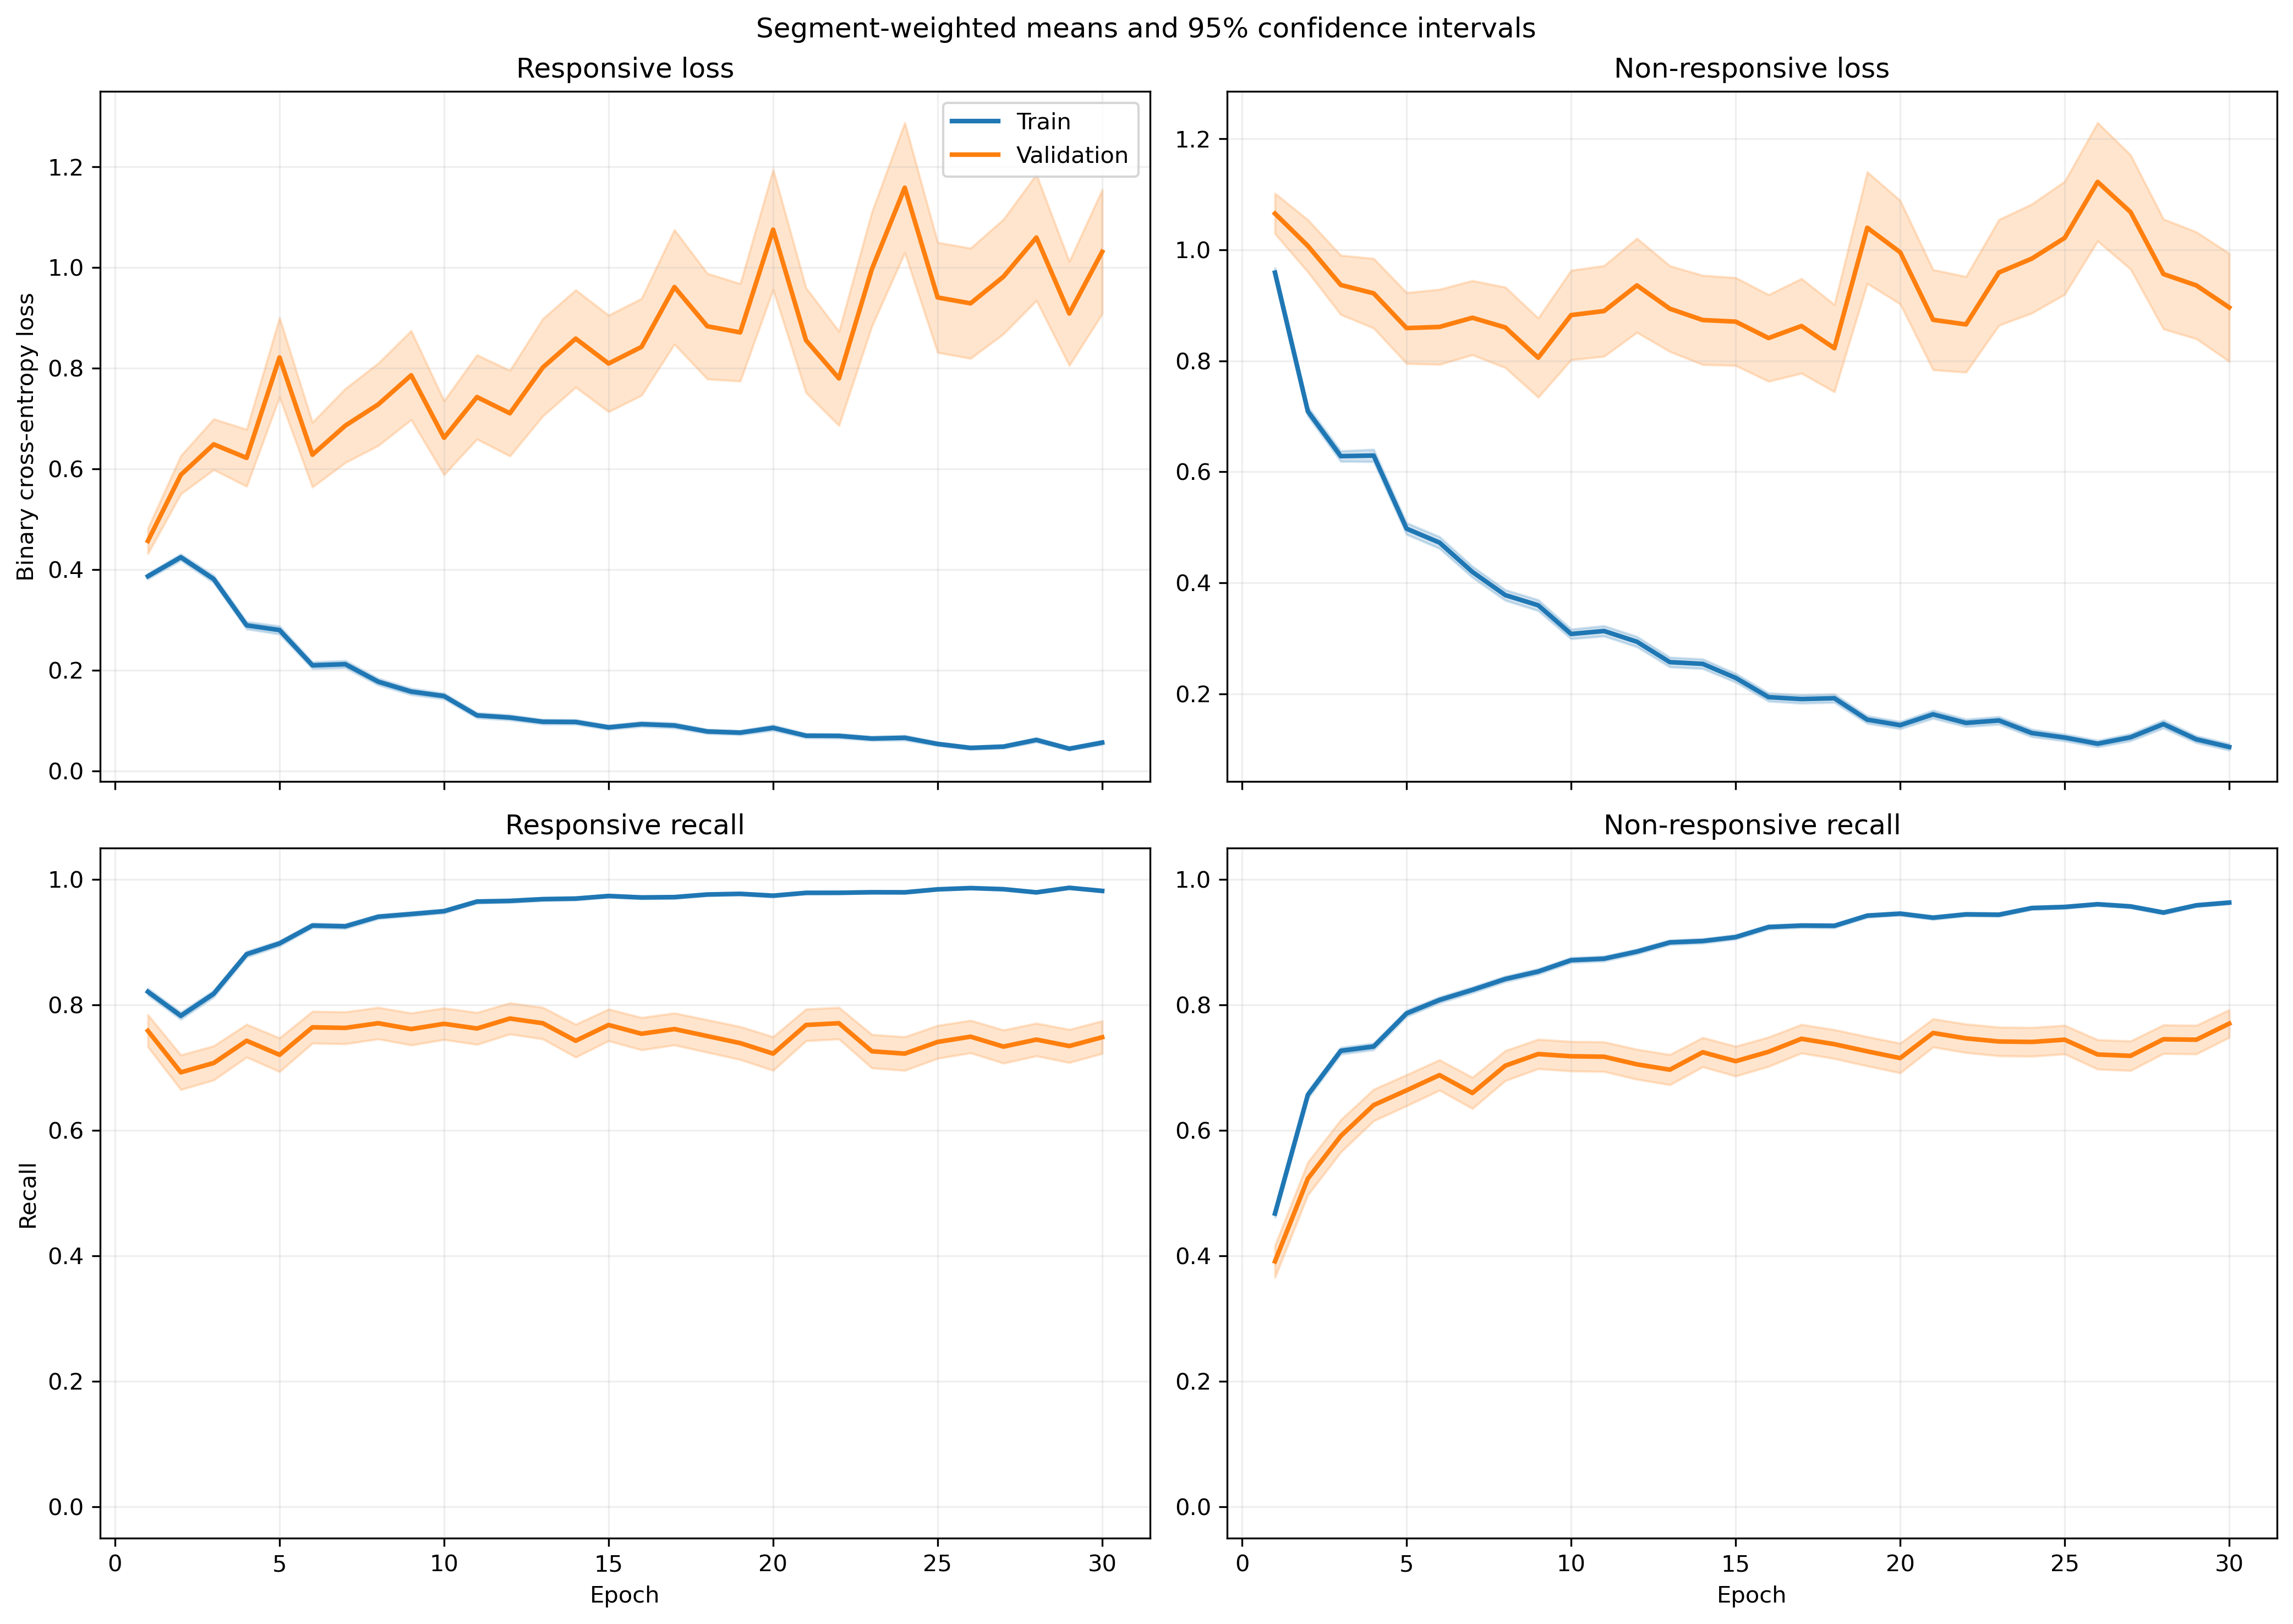

Values plotted in this chart, from the file beside it:
fold, epoch, split, r_loss, r_loss_count, r_loss_sum, r_loss_sum_sq, r_recall, r_recall_count, r_recall_sum, r_recall_sum_sq, nr_loss, nr_loss_count, nr_loss_sum, nr_loss_sum_sq, nr_recall, nr_recall_count, nr_recall_sum, nr_recall_sum_sq
1, 1, train, 0.3621, 1063, 384.9, 290, 0.826, 1063, 878.0, 878.0, 0.9717, 1401, 1361, 2063, 0.4804, 1401, 673.0, 673.0
1, 1, validation, 0.105, 10, 1.05, 0.165, 1.0, 10, 10.0, 10.0, , 0, 0.0, 0.0, , 0, 0.0, 0.0
1, 2, train, 0.4652, 1063, 494.6, 428, 0.7658, 1063, 814.0, 814.0, 0.6081, 1401, 852, 944.8, 0.7009, 1401, 982.0, 982.0
1, 2, validation, 0.2164, 10, 2.164, 0.7656, 1.0, 10, 10.0, 10.0, , 0, 0.0, 0.0, , 0, 0.0, 0.0
1, 3, train, 0.3634, 1063, 386.3, 339, 0.8551, 1063, 909.0, 909.0, 0.5822, 1401, 815.7, 1065, 0.7202, 1401, 1009, 1009
1, 3, validation, 0.1385, 10, 1.385, 0.2997, 1.0, 10, 10.0, 10.0, , 0, 0.0, 0.0, , 0, 0.0, 0.0
1, 4, train, 0.2811, 1063, 298.8, 323.7, 0.9031, 1063, 960.0, 960.0, 0.5871, 1401, 822.6, 1316, 0.7138, 1401, 1000, 1000
1, 4, validation, 0.05946, 10, 0.5946, 0.05668, 1.0, 10, 10.0, 10.0, , 0, 0.0, 0.0, , 0, 0.0, 0.0
1, 5, train, 0.2282, 1063, 242.5, 300.5, 0.9182, 1063, 976.0, 976.0, 0.4746, 1401, 664.9, 1260, 0.7966, 1401, 1116, 1116
1, 5, validation, 0.0435, 10, 0.435, 0.03213, 1.0, 10, 10.0, 10.0, , 0, 0.0, 0.0, , 0, 0.0, 0.0
1, 6, train, 0.2073, 1063, 220.4, 290.7, 0.9294, 1063, 988.0, 988.0, 0.4082, 1401, 571.8, 1128, 0.8266, 1401, 1158, 1158
1, 6, validation, 0.06196, 10, 0.6196, 0.1017, 1.0, 10, 10.0, 10.0, , 0, 0.0, 0.0, , 0, 0.0, 0.0
1, 7, train, 0.3524, 1063, 374.6, 834.9, 0.8749, 1063, 930.0, 930.0, 0.2528, 1401, 354.1, 693.4, 0.8908, 1401, 1248, 1248
1, 7, validation, 0.06949, 10, 0.6949, 0.1974, 1.0, 10, 10.0, 10.0, , 0, 0.0, 0.0, , 0, 0.0, 0.0
1, 8, train, 0.1247, 1063, 132.5, 135.7, 0.9595, 1063, 1020, 1020, 0.4929, 1401, 690.5, 1306, 0.7873, 1401, 1103, 1103
1, 8, validation, 0.0291, 10, 0.291, 0.01347, 1.0, 10, 10.0, 10.0, , 0, 0.0, 0.0, , 0, 0.0, 0.0
1, 9, train, 0.07805, 1063, 82.96, 96.17, 0.9746, 1063, 1036, 1036, 0.4818, 1401, 675, 1810, 0.8251, 1401, 1156, 1156
1, 9, validation, 0.008, 10, 0.08, 0.000811, 1.0, 10, 10.0, 10.0, , 0, 0.0, 0.0, , 0, 0.0, 0.0
1, 10, train, 0.1649, 1063, 175.3, 313.9, 0.9473, 1063, 1007, 1007, 0.2275, 1401, 318.7, 595.4, 0.9008, 1401, 1262, 1262
1, 10, validation, 0.03903, 10, 0.3903, 0.02371, 1.0, 10, 10.0, 10.0, , 0, 0.0, 0.0, , 0, 0.0, 0.0
1, 11, train, 0.08708, 1063, 92.57, 122.9, 0.9784, 1063, 1040, 1040, 0.3468, 1401, 485.8, 1072, 0.8622, 1401, 1208, 1208
1, 11, validation, 0.01331, 10, 0.1331, 0.002823, 1.0, 10, 10.0, 10.0, , 0, 0.0, 0.0, , 0, 0.0, 0.0
1, 12, train, 0.1044, 1063, 111, 192.1, 0.9652, 1063, 1026, 1026, 0.2449, 1401, 343.1, 909.2, 0.9122, 1401, 1278, 1278
1, 12, validation, 0.0103, 10, 0.103, 0.001952, 1.0, 10, 10.0, 10.0, , 0, 0.0, 0.0, , 0, 0.0, 0.0
1, 13, train, 0.1296, 1063, 137.8, 211, 0.9492, 1063, 1009, 1009, 0.2275, 1401, 318.7, 833.5, 0.9208, 1401, 1290, 1290
1, 13, validation, 0.01035, 10, 0.1035, 0.002288, 1.0, 10, 10.0, 10.0, , 0, 0.0, 0.0, , 0, 0.0, 0.0
1, 14, train, 0.04441, 1063, 47.21, 53.95, 0.9887, 1063, 1051, 1051, 0.2785, 1401, 390.1, 931.8, 0.8894, 1401, 1246, 1246
1, 14, validation, 0.005271, 10, 0.05271, 0.0004292, 1.0, 10, 10.0, 10.0, , 0, 0.0, 0.0, , 0, 0.0, 0.0
1, 15, train, 0.05231, 1063, 55.61, 35.71, 0.9859, 1063, 1048, 1048, 0.386, 1401, 540.8, 1050, 0.8344, 1401, 1169, 1169
1, 15, validation, 0.004266, 10, 0.04266, 0.0002573, 1.0, 10, 10.0, 10.0, , 0, 0.0, 0.0, , 0, 0.0, 0.0
1, 16, train, 0.06904, 1063, 73.38, 61.68, 0.9746, 1063, 1036, 1036, 0.1695, 1401, 237.5, 559.5, 0.9422, 1401, 1320, 1320
1, 16, validation, 0.007766, 10, 0.07766, 0.003009, 1.0, 10, 10.0, 10.0, , 0, 0.0, 0.0, , 0, 0.0, 0.0
1, 17, train, 0.06214, 1063, 66.06, 54.46, 0.984, 1063, 1046, 1046, 0.2137, 1401, 299.4, 683, 0.9172, 1401, 1285, 1285
1, 17, validation, 0.06272, 10, 0.6272, 0.3436, 1.0, 10, 10.0, 10.0, , 0, 0.0, 0.0, , 0, 0.0, 0.0
1, 18, train, 0.04296, 1063, 45.67, 21.92, 0.9925, 1063, 1055, 1055, 0.3671, 1401, 514.4, 997.5, 0.8444, 1401, 1183, 1183
1, 18, validation, 0.009185, 10, 0.09185, 0.001318, 1.0, 10, 10.0, 10.0, , 0, 0.0, 0.0, , 0, 0.0, 0.0
1, 19, train, 0.1056, 1063, 112.2, 236.4, 0.9708, 1063, 1032, 1032, 0.13, 1401, 182.1, 380.9, 0.9493, 1401, 1330, 1330
1, 19, validation, 0.01033, 10, 0.1033, 0.001511, 1.0, 10, 10.0, 10.0, , 0, 0.0, 0.0, , 0, 0.0, 0.0
1, 20, train, 0.1126, 1063, 119.7, 161.3, 0.9595, 1063, 1020, 1020, 0.1636, 1401, 229.2, 398.1, 0.9315, 1401, 1305, 1305
1, 20, validation, 0.006858, 10, 0.06858, 0.001648, 1.0, 10, 10.0, 10.0, , 0, 0.0, 0.0, , 0, 0.0, 0.0
1, 21, train, 0.06543, 1063, 69.56, 87.1, 0.9812, 1063, 1043, 1043, 0.1185, 1401, 166.1, 307.2, 0.9579, 1401, 1342, 1342
1, 21, validation, 0.002457, 10, 0.02457, 8.279016606138612e-05, 1.0, 10, 10.0, 10.0, , 0, 0.0, 0.0, , 0, 0.0, 0.0
1, 22, train, 0.1009, 1063, 107.3, 149.2, 0.9643, 1063, 1025, 1025, 0.08558, 1401, 119.9, 220.3, 0.9686, 1401, 1357, 1357
1, 22, validation, 0.003113, 10, 0.03113, 0.0001371, 1.0, 10, 10.0, 10.0, , 0, 0.0, 0.0, , 0, 0.0, 0.0
1, 23, train, 0.07746, 1063, 82.34, 181.9, 0.9765, 1063, 1038, 1038, 0.09032, 1401, 126.5, 277.6, 0.9679, 1401, 1356, 1356
1, 23, validation, 0.002601, 10, 0.02601, 0.0001685, 1.0, 10, 10.0, 10.0, , 0, 0.0, 0.0, , 0, 0.0, 0.0
1, 24, train, 0.1111, 1063, 118.1, 274.5, 0.9586, 1063, 1019, 1019, 0.08492, 1401, 119, 358, 0.9743, 1401, 1365, 1365
1, 24, validation, 0.00088, 10, 0.0088, 1.9671452264446998e-05, 1.0, 10, 10.0, 10.0, , 0, 0.0, 0.0, , 0, 0.0, 0.0
1, 25, train, 0.04584, 1063, 48.73, 53.36, 0.9906, 1063, 1053, 1053, 0.09089, 1401, 127.3, 230.3, 0.9672, 1401, 1355, 1355
1, 25, validation, 0.002568, 10, 0.02568, 0.0001198, 1.0, 10, 10.0, 10.0, , 0, 0.0, 0.0, , 0, 0.0, 0.0
1, 26, train, 0.05001, 1063, 53.17, 81.1, 0.984, 1063, 1046, 1046, 0.08089, 1401, 113.3, 304.1, 0.9722, 1401, 1362, 1362
1, 26, validation, 0.002569, 10, 0.02569, 0.0002524, 1.0, 10, 10.0, 10.0, , 0, 0.0, 0.0, , 0, 0.0, 0.0
1, 27, train, 0.09863, 1063, 104.8, 159.2, 0.9633, 1063, 1024, 1024, 0.1311, 1401, 183.7, 418.8, 0.9486, 1401, 1329, 1329
1, 27, validation, 0.01039, 10, 0.1039, 0.001932, 1.0, 10, 10.0, 10.0, , 0, 0.0, 0.0, , 0, 0.0, 0.0
1, 28, train, 0.02095, 1063, 22.27, 8.149, 0.9962, 1063, 1059, 1059, 0.09913, 1401, 138.9, 293.2, 0.9586, 1401, 1343, 1343
1, 28, validation, 0.002038, 10, 0.02038, 7.109957596185268e-05, 1.0, 10, 10.0, 10.0, , 0, 0.0, 0.0, , 0, 0.0, 0.0
1, 29, train, 0.03796, 1063, 40.35, 30.57, 0.9925, 1063, 1055, 1055, 0.0623, 1401, 87.28, 159.9, 0.9786, 1401, 1371, 1371
1, 29, validation, 0.001229, 10, 0.01229, 2.271971038680931e-05, 1.0, 10, 10.0, 10.0, , 0, 0.0, 0.0, , 0, 0.0, 0.0
1, 30, train, 0.01939, 1063, 20.61, 9.21, 0.9953, 1063, 1058, 1058, 0.1241, 1401, 173.9, 414.7, 0.9557, 1401, 1339, 1339
1, 30, validation, 0.0006823, 10, 0.006823, 8.742528734728694e-06, 1.0, 10, 10.0, 10.0, , 0, 0.0, 0.0, , 0, 0.0, 0.0
... 1,140 more rows
